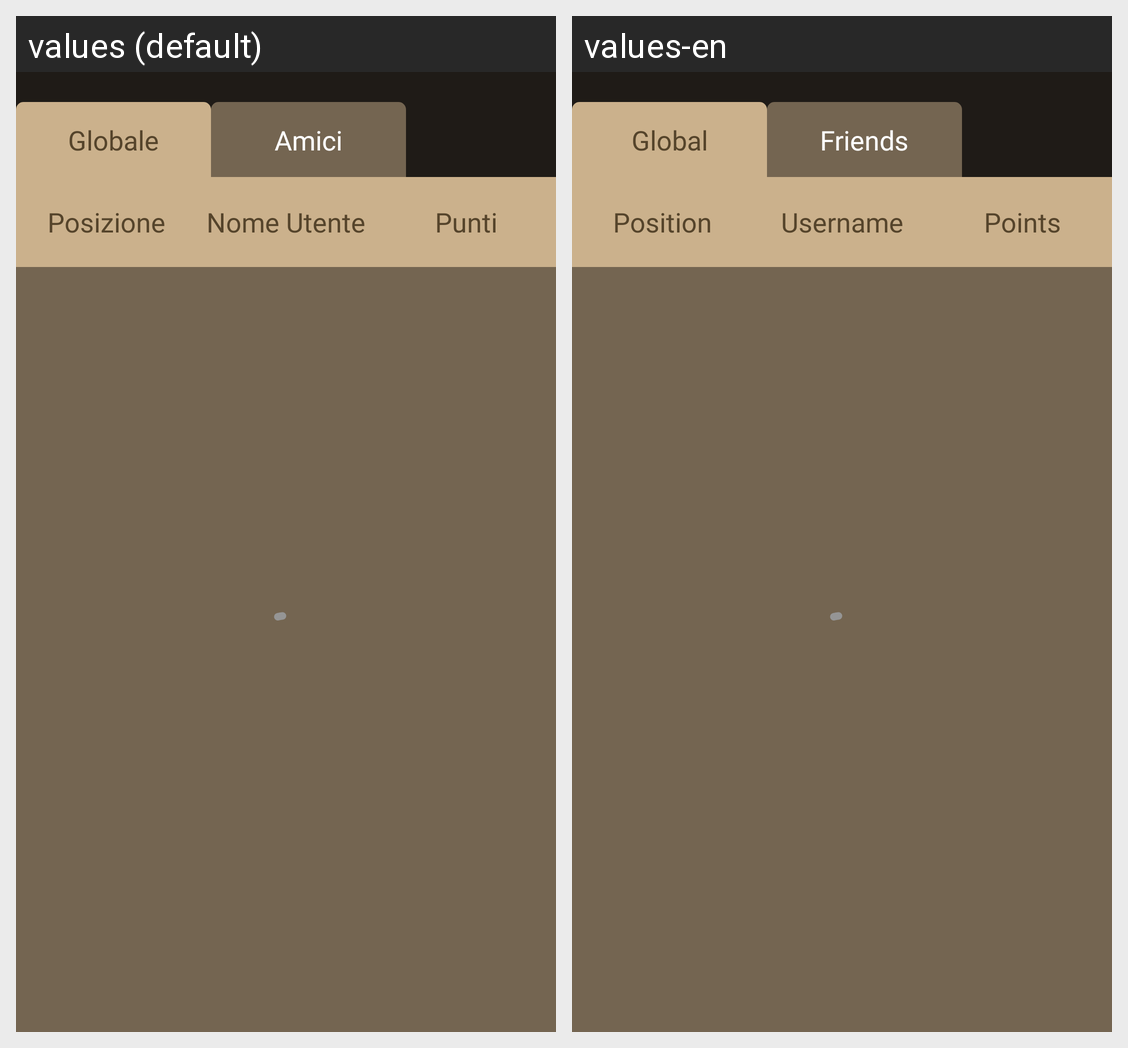

Strings drawn on this Android screen and how each of the app's shown locales translates them:
Android screen res/layout/fragment_rank.xml rendered under 2 locales, left to right: values (default), values-en. Device: Nexus 5 (rendered at 1080×1920; each locale shown at half size, 540×960, under a caption strip naming it); theme Theme.PaveseHunt.
Strings drawn on this screen, with the default value and each locale's value (text and hints the layout hard-codes, and strings that could not be matched under every locale, appear in the picture but are not listed):

globale
  values: Globale
  values-en: Global

amici
  values: Amici
  values-en: Friends

posizione
  values: Posizione
  values-en: Position

username
  values: Nome Utente
  values-en: Username

punti
  values: Punti
  values-en: Points
